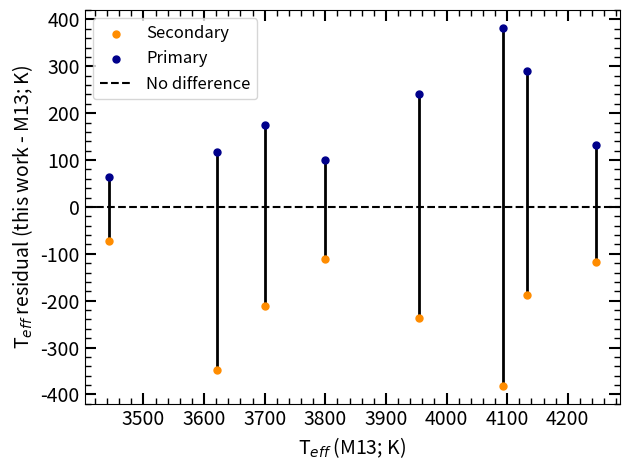
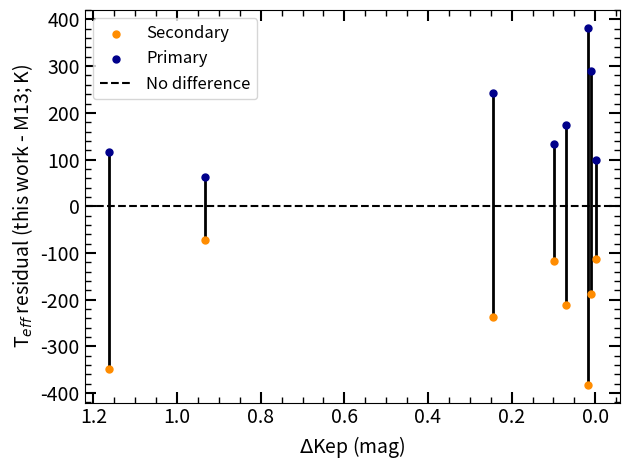

Write the Python code that produced these figures, in order.
import numpy as np
import matplotlib.pyplot as plt

m15_teff = np.array([4093, 3622, 3700, 4132, 4246, 3443, 3800, 3955])

k22_pt = np.array([4475, 3739, 3875, 4422, 4379, 3506, 3900, 4197])
k22_st = np.array([3711, 3274, 3488, 3945, 4129, 3371, 3688, 3718])

hot_teff = np.array([4471, 3738, 3892, 4442, 4392, 3498, 3913, 4183])

deltakep = [0.795, 1.874, 0.842, 0.501, 0.379, 1.306, 0.280, 0.741]
deltak = [0.018, 1.163,0.069,0.011,0.099,0.932,-0.001, 0.245]

print('avg primary teff change: ', np.mean(hot_teff-m15_teff), r'$\pm$', np.std(hot_teff - m15_teff), ', max difference:', max(hot_teff-m15_teff), ', min difference: ', min(hot_teff-m15_teff))
print('avg secondary teff change: ', np.mean(m15_teff - k22_st), r'$\pm$', np.std(m15_teff - k22_st), ', max difference:', max(m15_teff - k22_st), ', min difference: ', min(m15_teff - k22_st))

# k22c_pt = np.array([4504, 3958, 4455, 4494, 3468, 3966, 4305])
# k22c_st = np.array([3714, 3505, 3967, 4036, 3776, 3706, 3711])
# k22c_rr = np.array([1.27, 1.11, 1.15, 1.1, 0.48, 1.09, 1.12])

k22_rr = np.array([1.23, 0.73, 1.07, 1.12, 1.05, 0.66, 1.09, 1.05])

# print('avg pri teff change ', np.median(k22c_pt - k22_pt), 'sec teff', np.median(k22c_st - k22_st), 'radius ratio', np.median(k22c_rr - k22_rr))


fix, ax = plt.subplots()
ax.scatter(m15_teff, k22_st - m15_teff, marker = '.', s = 100, color = 'darkorange', label = 'Secondary', zorder = 1)
ax.scatter(m15_teff, k22_pt - m15_teff, marker = '.', s = 100, color = 'darkblue', label = 'Primary', zorder = 1)
for n, t in enumerate(k22_pt):
	ax.plot([m15_teff[n], m15_teff[n]], [k22_st[n]-m15_teff[n], t - m15_teff[n]], color = 'k', linewidth = 2, zorder = 0.5)
ax.axhline(0, label = 'No difference', linestyle = '--', color = 'k')


plt.minorticks_on()
ax.tick_params(which='minor', bottom=True, top =True, left=True, right=True)
ax.tick_params(bottom=True, top =True, left=True, right=True)
ax.tick_params(which='both', labelsize = 14, direction='in')
ax.tick_params('both', length=8, width=1.5, which='major')
ax.tick_params('both', length=4, width=1, which='minor')
ax.set_xlabel(r'T$_{eff}$ (M13; K)', fontsize = 14)
ax.set_ylabel('{}'.format(r'T$_{eff}$ residual (this work - M13; K)'), fontsize = 14)
ax.legend(loc = 'best', fontsize = 12)
plt.tight_layout()
plt.savefig('teff_diff.pdf')



fix, ax = plt.subplots()
ax.scatter(deltak, k22_st-m15_teff, marker = '.', s = 100, color = 'darkorange', label = 'Secondary', zorder = 1)
ax.scatter(deltak, k22_pt-m15_teff, marker = '.', s = 100, color = 'darkblue', label = 'Primary', zorder = 1)
for n, t in enumerate(k22_pt):
	ax.plot([deltak[n], deltak[n]], [k22_st[n]-m15_teff[n], t-m15_teff[n]], color = 'k', linewidth = 2, zorder = 0.5)
ax.axhline(0, label = 'No difference', linestyle = '--', color = 'k')
plt.minorticks_on()
plt.gca().invert_xaxis()
ax.tick_params(which='minor', bottom=True, top =True, left=True, right=True)
ax.tick_params(bottom=True, top =True, left=True, right=True)
ax.tick_params(which='both', labelsize = 14, direction='in')
ax.tick_params('both', length=8, width=1.5, which='major')
ax.tick_params('both', length=4, width=1, which='minor')
ax.set_xlabel(r'$\Delta$Kep (mag)', fontsize = 14)
ax.set_ylabel('{}'.format(r'T$_{eff}$ residual (this work - M13; K)'), fontsize = 14)
ax.legend(loc = 'best', fontsize = 12)
plt.tight_layout()
plt.savefig('deltak_diff.pdf')
